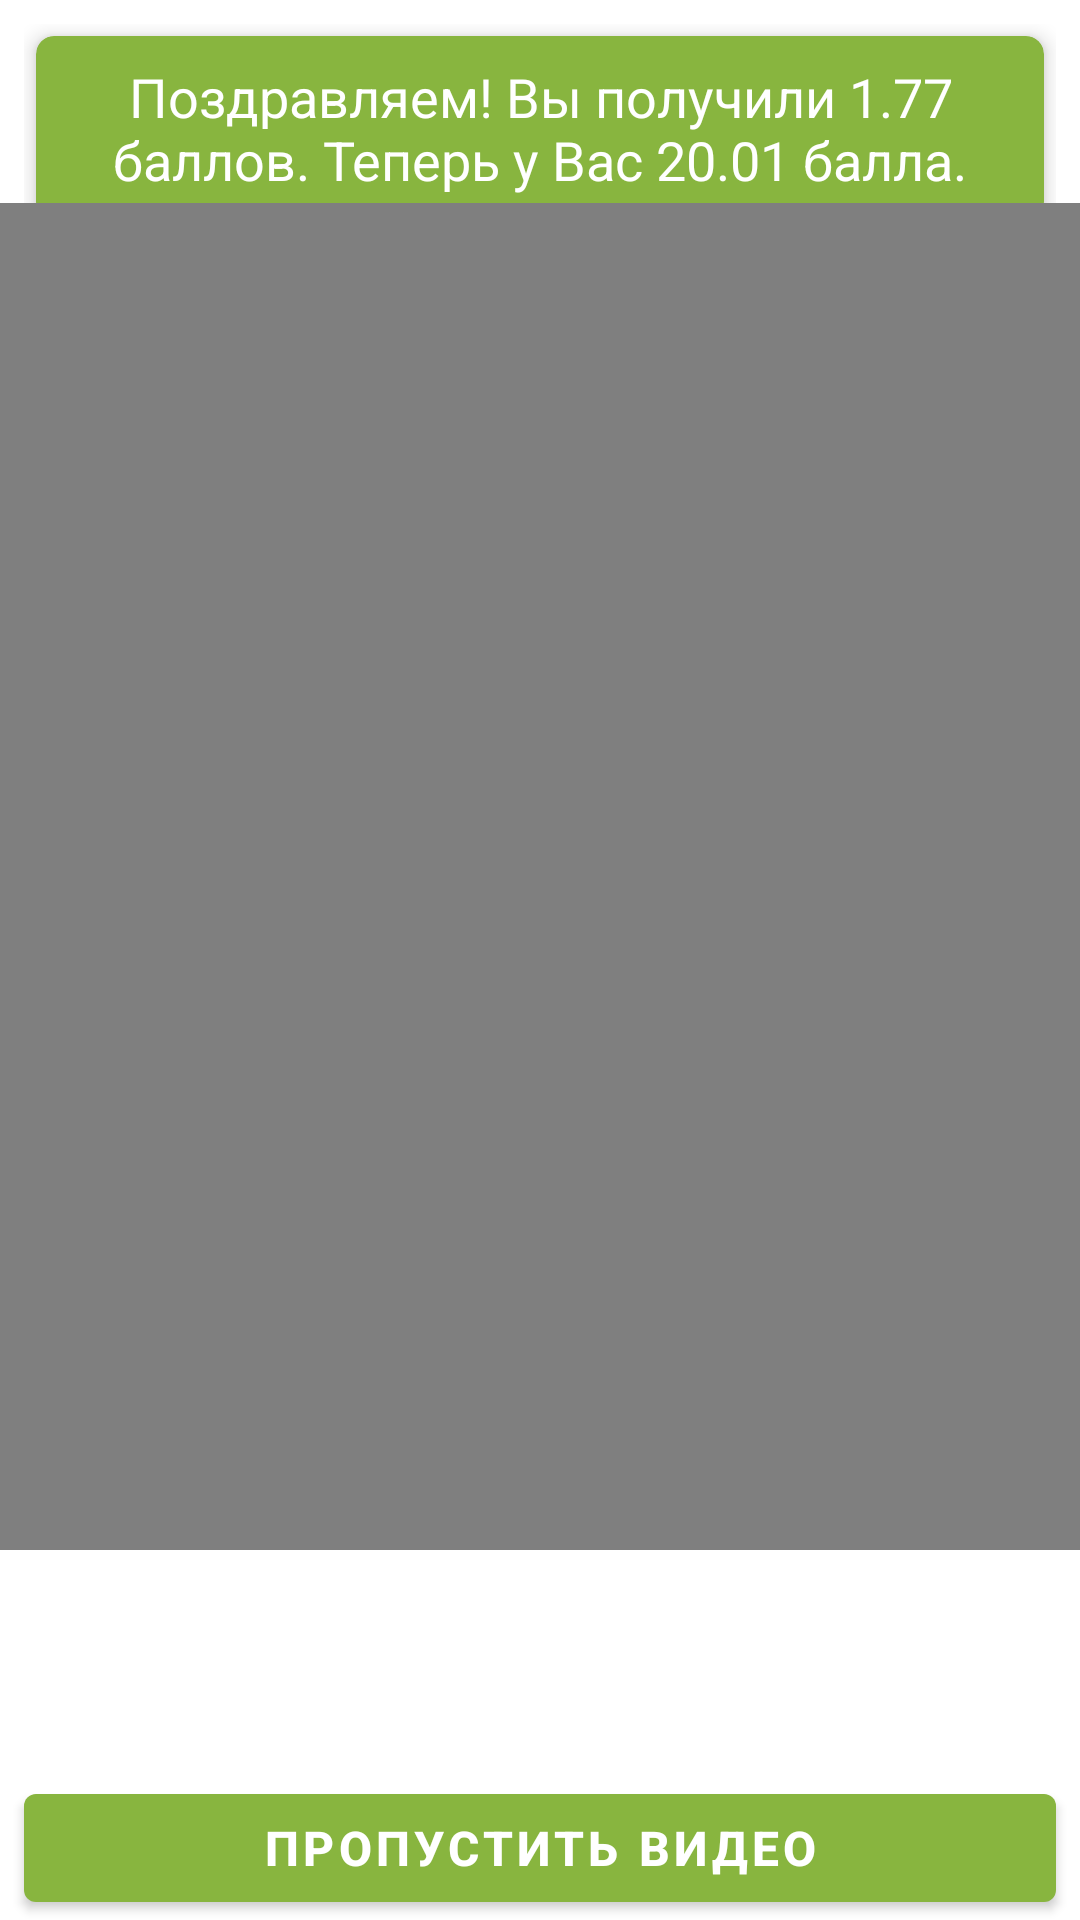

The Android layout XML behind this screen, and the referenced resources:
<!-- AndroidManifest.xml: application theme AppTheme -->
<!-- res/layout/fragment_watching_video.xml -->
<?xml version="1.0" encoding="utf-8"?>
<androidx.constraintlayout.widget.ConstraintLayout
    xmlns:android="http://schemas.android.com/apk/res/android"
    xmlns:tools="http://schemas.android.com/tools"
    android:layout_width="match_parent"
    android:layout_height="match_parent"
    android:orientation="vertical"
    xmlns:app="http://schemas.android.com/apk/res-auto"
    android:background="@android:color/background_light">

    <LinearLayout
        android:id="@+id/achivementLayout"
        android:layout_width="match_parent"
        android:layout_height="wrap_content"
        android:layout_marginStart="8dp"
        android:layout_marginTop="8dp"
        android:layout_marginEnd="8dp"
        android:orientation="vertical"
        app:layout_constraintEnd_toEndOf="parent"
        app:layout_constraintStart_toStartOf="parent"
        app:layout_constraintTop_toTopOf="parent">

        <com.google.android.material.card.MaterialCardView
            android:layout_width="match_parent"
            android:layout_height="match_parent"
            android:layout_margin="4dp"
            app:cardElevation="4dp"
            app:cardCornerRadius="6dp"
            app:cardBackgroundColor="@color/colorPrimary">

            <TextView
                android:id="@+id/achivementTV"
                android:layout_width="match_parent"
                android:layout_height="wrap_content"
                android:layout_marginStart="8dp"
                android:layout_marginTop="8dp"
                android:layout_marginEnd="8dp"
                android:paddingBottom="8dp"
                android:text="Поздравляем! Вы получили 1.77 баллов. Теперь у Вас 20.01 балла."
                android:textAlignment="center"
                android:textSize="18sp"
                tools:visibility="visible"
                android:textColor="@color/colorPrimaryLight"/>
        </com.google.android.material.card.MaterialCardView>

    </LinearLayout>

    <VideoView
        android:id="@+id/videoPlayer"
        android:layout_width="411dp"
        android:layout_height="449dp"
        android:layout_gravity="center_vertical|center_horizontal|center"
        android:layout_marginStart="8dp"
        android:layout_marginEnd="8dp"
        android:layout_marginBottom="8dp"
        android:keepScreenOn="true"
        app:layout_constraintBottom_toTopOf="@+id/button_next"
        app:layout_constraintEnd_toEndOf="parent"
        app:layout_constraintStart_toStartOf="parent"
        app:layout_constraintTop_toTopOf="parent" />

    <com.google.android.material.button.MaterialButton
        android:id="@+id/button_next"
        style="@style/Widget.MaterialComponents.Button"
        android:layout_width="match_parent"
        android:layout_height="wrap_content"
        android:layout_marginStart="8dp"
        android:layout_marginEnd="8dp"
        android:text="@string/next_play"
        android:textSize="16sp"
        android:textStyle="bold"
        android:visibility="visible"
        app:layout_constraintBottom_toBottomOf="parent"
        app:layout_constraintEnd_toEndOf="parent"
        app:layout_constraintStart_toStartOf="parent" />

</androidx.constraintlayout.widget.ConstraintLayout>
<!-- resources referenced by this layout -->
<resources>
  <color name="colorPrimary">#88b53f</color>
  <color name="colorPrimaryLight">#FFFFFF</color>
  <string name="next_play">пропустить видео</string>
  <style name="AppTheme" parent="Theme.MaterialComponents.Light.NoActionBar">
          
          <item name="colorPrimary">@color/colorPrimary</item>
          <item name="colorPrimaryDark">@color/colorPrimaryDark</item>
          <item name="colorAccent">@color/colorPrimary</item>
      </style>
  <color name="colorPrimaryDark"> #678f27</color>
</resources>
